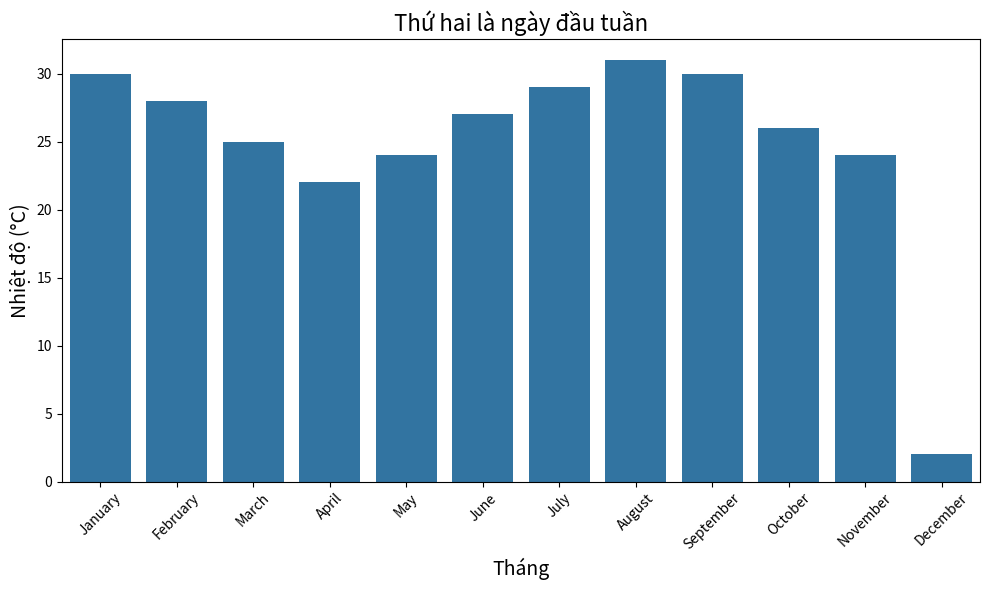

Write the Python code that produced this figure.
import pandas as pd
import seaborn as sns
import matplotlib.pyplot as plt

# Dữ liệu nhiệt độ trung bình của 12 tháng (giả định)
temperature_data = {
    "month": ["January", "February", "March", "April", "May", "June", 
              "July", "August", "September", "October", "November", "December"],
    "temperature": [30, 28, 25, 22, 24, 27, 29, 31, 30, 26, 24, 2]  # Nhiệt độ trung bình
}

# Tạo DataFrame
df_temperature = pd.DataFrame(temperature_data)

# Vẽ biểu đồ cột biểu thị nhiệt độ trung bình
plt.figure(figsize=(10, 6))  # Kích thước hình vẽ
sns.barplot(x="month", y="temperature", data=df_temperature)

# Tùy chỉnh biểu đồ
plt.title("Thứ hai là ngày đầu tuần", fontsize=16)
plt.xlabel("Tháng", fontsize=14)
plt.ylabel("Nhiệt độ (°C)", fontsize=14)
plt.xticks(rotation=45)  # Xoay nhãn tháng để dễ đọc
plt.tight_layout()  # Đảm bảo bố cục không bị cắt

# Hiển thị biểu đồ
plt.show()


